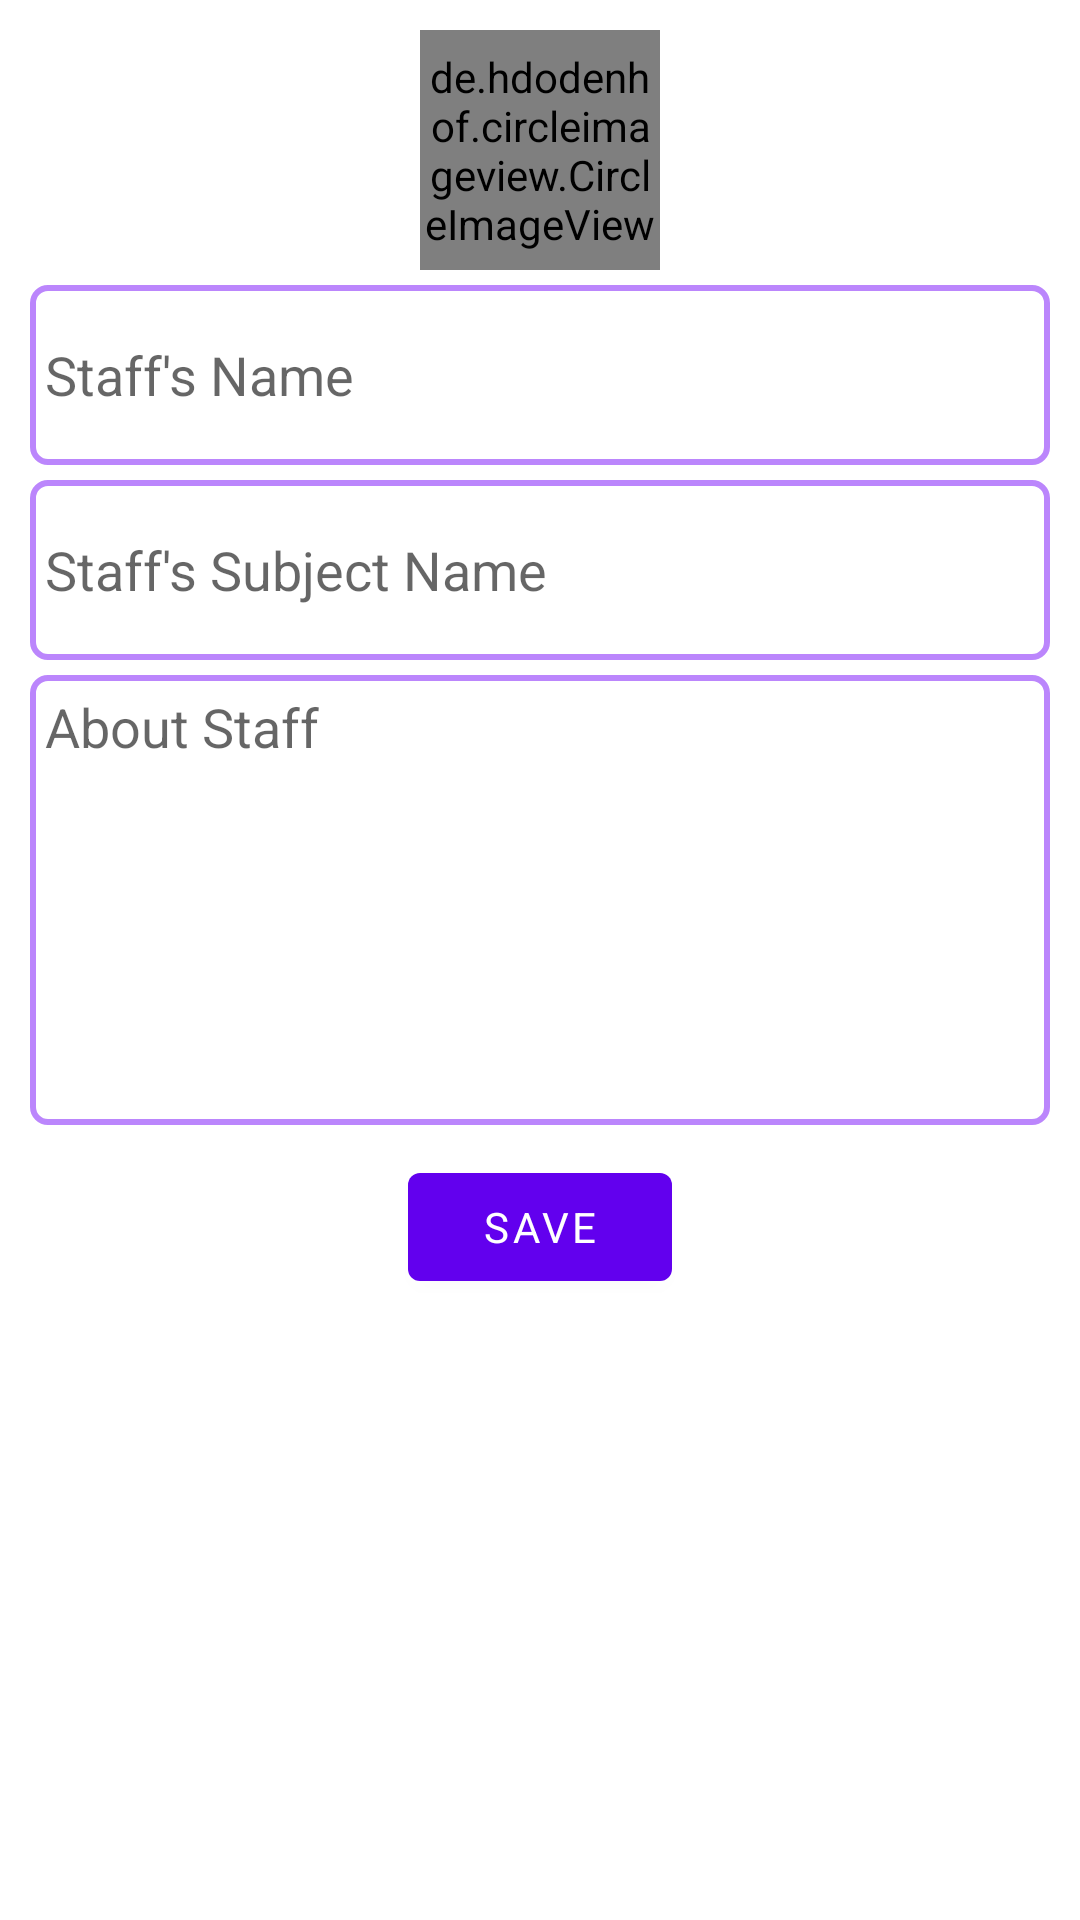

Produce the Android XML layout that renders to this screen, including the resource entries it uses.
<!-- AndroidManifest.xml: application theme Theme.FCSAAdmin -->
<!-- res/layout/bottom_sheet_layout.xml -->
<?xml version="1.0" encoding="utf-8"?>
<RelativeLayout xmlns:android="http://schemas.android.com/apk/res/android"
    xmlns:app="http://schemas.android.com/apk/res-auto"
    android:layout_width="match_parent"
    android:layout_height="wrap_content"
    android:padding="10dp">

    <de.hdodenhof.circleimageview.CircleImageView
        android:id="@+id/user_image"
        android:layout_width="80dp"
        android:src="@drawable/user_icon"
        android:layout_height="80dp"
        android:layout_centerHorizontal="true" />

    <ProgressBar
        android:layout_width="wrap_content"
        android:layout_height="wrap_content"
        android:id="@+id/progress_bar"
        android:layout_centerHorizontal="true"
        android:layout_marginTop="10dp"
        android:visibility="gone"
        />

    <EditText
        android:id="@+id/name_text"
        android:layout_width="match_parent"
        android:layout_height="60dp"
        android:layout_below="@id/user_image"
        android:layout_marginTop="5dp"
        android:background="@drawable/round_bg"
        android:hint="Staff's Name"
        android:padding="5dp" />

    <EditText
        android:id="@+id/subject_text"
        android:layout_width="match_parent"
        android:layout_height="60dp"
        android:layout_below="@id/name_text"
        android:layout_marginTop="5dp"
        android:background="@drawable/round_bg"
        android:hint="Staff's Subject Name"
        android:padding="5dp" />

    <EditText
        android:id="@+id/about_text"
        android:layout_width="match_parent"
        android:layout_height="wrap_content"
        android:layout_below="@id/subject_text"
        android:layout_marginTop="5dp"
        android:background="@drawable/round_bg"
        android:gravity="left|top"
        android:hint="About Staff"
        android:minHeight="150dp"
        android:padding="5dp" />

    <com.google.android.material.button.MaterialButton
        android:id="@+id/save_btn"
        android:layout_width="wrap_content"
        android:layout_height="wrap_content"
        android:layout_below="@id/about_text"
        android:layout_centerHorizontal="true"
        android:layout_marginTop="10dp"
        android:text="save"
        app:icon="@drawable/ic_done" />
</RelativeLayout>
<!-- resources referenced by this layout -->
<resources>
  <!-- drawable round_bg (drawable) -->
  <?xml version="1.0" encoding="utf-8"?>
  <shape xmlns:android="http://schemas.android.com/apk/res/android">
      <solid android:color="@android:color/transparent"/>
      <stroke android:color="@color/purple_200" android:width="2dp"/>
      <corners android:radius="5dp"/>
  </shape>
  <style name="Theme.FCSAAdmin" parent="Theme.MaterialComponents.Light.NoActionBar">
          <item name="fontFamily">@font/david_libre</item>
          
          <item name="colorPrimary">@color/purple_500</item>
          <item name="colorPrimaryVariant">@color/purple_700</item>
          <item name="colorOnPrimary">@color/white</item>
          
          <item name="colorSecondary">@color/teal_200</item>
          <item name="colorSecondaryVariant">@color/teal_700</item>
          <item name="colorOnSecondary">@color/black</item>
          
          <item name="android:statusBarColor" tools:targetApi="l">?attr/colorPrimaryVariant</item>
          
      </style>
  <!-- not gathered from this repository: default colours our renderer supplied (Android Studio template values) -->
  <color name="purple_200">#FFBB86FC</color>
  <color name="purple_500">#FF6200EE</color>
  <color name="purple_700">#FF3700B3</color>
  <color name="teal_200">#FF03DAC5</color>
  <color name="teal_700">#FF018786</color>
  <color name="black">#FF000000</color>
  <color name="white">#FFFFFFFF</color>
</resources>
